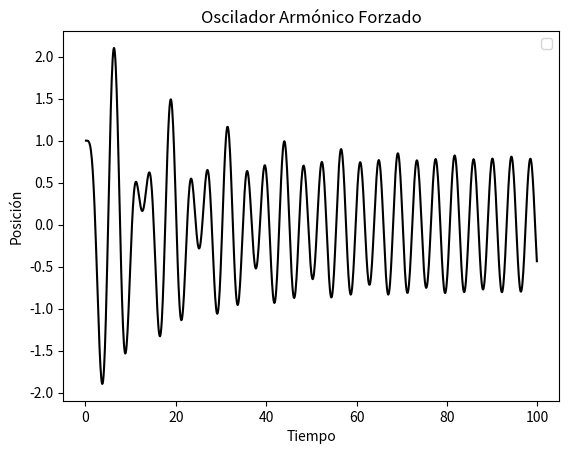

This chart was generated by the following Python code:
import numpy as np
import matplotlib.pyplot as plt

#Función que define el método Runge-Kutta.
def step(funcion, x , h , t):
  K1 = funcion(x, t)
  K2 = funcion(x + h * K1/2 , t + h/2 )
  K3 = funcion(x + h *K2/2,  t + h/2)
  K4 = funcion(x + h*K3 , t + h)
  return x + (h/6)*(K1+2*K2+2*K3+K4) 

#Definimos la función que entrega las derivadas, con dx/dt = y[0] y dv/dt = y[1]
def funcion(x,t):
  y = np.zeros_like(x)
  y[0] = x[1] 
  y[1] = -omega**2*x[0] - 2*gamma*x[1] + f0*np.cos(omega2 * t)       #Función de oscilador forzado
  return y

#Constantes
omega = 1
gamma = 0.05
f0 = 1
omega2 = 1.5

nframes = 1000 #Como hacemos una iteración cada 0.1 unidades de tiempo, debemos realizar 1000 iteraciones para observar 100 unidades de tiempo
sol  = np.zeros((nframes,2)) #Creamos un arreglo para almacenar los resultados, siendo las columnas 0 y 1 los valores "x" y "x'" respectivamente
sol[0,:] = [1,0] #Definimos las condiciones iniciales 
t = 0 
h = 0.1 #Paso de tiempo hasta la siguiente iteración
ts = [] #Lista vacia "ts" dobnde almacenaremos cada instante de tiempo en una lista para graficar posteriormente

for i in range(1,nframes):
  sol[i,:] = step(funcion, sol[i-1,:], h, t) #Definimos la fila de los resultados como la fila anterior, pero luego de haber aplicado la función "step"
  t = t+h
  ts.append(t) #Al mismo tiempo que almacenamos los resultados, se guarda su correspondiente instante de tiempo en la lista "ts"

#Graficamos la posición(primera columna del arreglo sol), respecto al tiempo
plt.plot(ts,sol[:-1,0],color='k') 
plt.xlabel("Tiempo")
plt.ylabel("Posición")
plt.title("Oscilador Armónico Forzado")
plt.legend()
plt.show()
